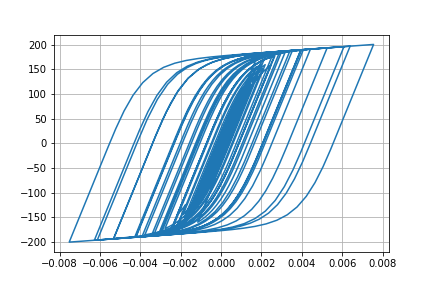

Source data for this figure (header and first rows):
Desplacment, Force
0.0, 0.0
5.699290112819108e-07, 0.05699
2.5088615909694187e-06, 0.2509
6.334009645544763e-06, 0.6334
1.2466138392850833e-05, 1.247
2.083977897583091e-05, 2.084
3.0869230393934174e-05, 3.087
4.171430273854383e-05, 4.171
5.256739025761648e-05, 5.255
6.290103139081257e-05, 6.288
7.250421575727977e-05, 7.247
8.132006248317151e-05, 8.127
8.925145612571674e-05, 8.918
9.610582111561844e-05, 9.602
0.0001017, 10.16
0.0001062, 10.61
0.0001097, 10.96
0.000113, 11.28
0.0001165, 11.63
0.0001208, 12.06
0.0001258, 12.56
0.000131, 13.08
0.0001356, 13.54
0.0001387, 13.84
0.0001394, 13.92
0.0001372, 13.7
0.000132, 13.17
0.0001237, 12.35
0.0001129, 11.26
9.996214920828161e-05, 9.97
8.54891318404276e-05, 8.523
6.989532840640734e-05, 6.963
5.356424538228248e-05, 5.33
3.677033394327693e-05, 3.651
1.9621159534024775e-05, 1.936
2.068453823831756e-06, 0.1807
-1.62753675597845e-05, -1.654
-3.608247246858237e-05, -3.634
-5.819463384598647e-05, -5.844
-8.341434159159894e-05, -8.362
-0.0001121, -11.23
-0.0001442, -14.42
-0.0001789, -17.86
-0.0002151, -21.44
-0.0002511, -24.98
-0.0002851, -28.32
-0.0003153, -31.26
-0.0003401, -33.66
-0.0003586, -35.45
-0.0003713, -36.67
-0.0003791, -37.42
-0.0003841, -37.9
-0.0003879, -38.26
-0.0003918, -38.63
-0.0003965, -39.09
-0.0004024, -39.65
-0.0004095, -40.33
-0.0004181, -41.14
-0.0004283, -42.11
-0.00044, -43.23
... 2,941 more rows
